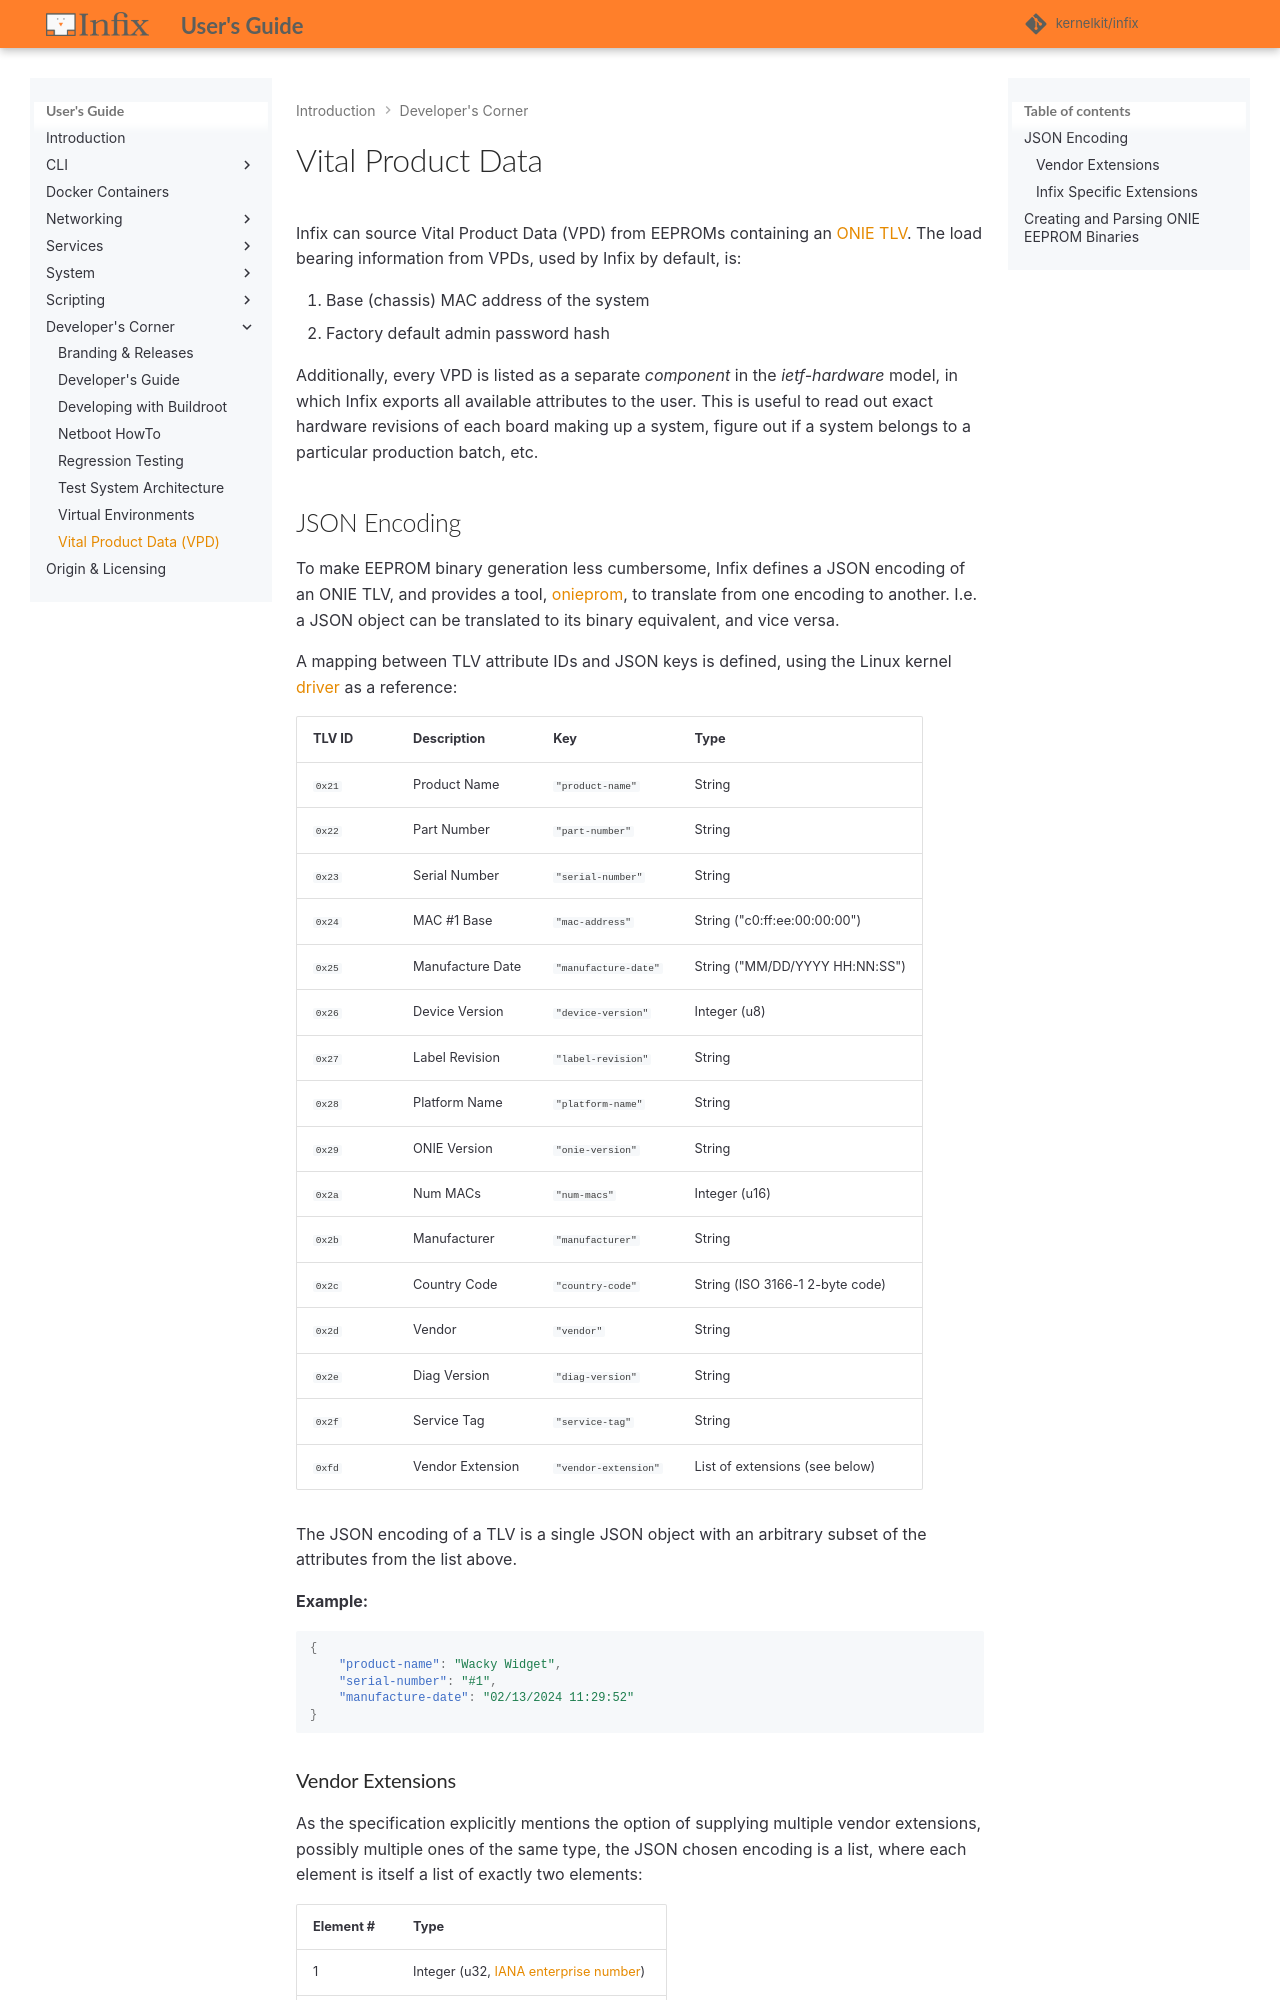

repository: kernelkit/infix · page: 26.08/vpd/index.html · generator: mkdocs

Vital Product Data
==================

Infix can source Vital Product Data (VPD) from EEPROMs containing an
[ONIE TLV][oniespec]. The load bearing information from VPDs, used by
Infix by default, is:

1. Base (chassis) MAC address of the system
2. Factory default admin password hash

Additionally, every VPD is listed as a separate _component_ in the
_ietf-hardware_ model, in which Infix exports all available attributes
to the user. This is useful to read out exact hardware revisions of
each board making up a system, figure out if a system belongs to a
particular production batch, etc.


## Device Tree Bindings

The system finds its VPDs through the `vpds` property of the
`/chosen/infix` node in the device tree (DT), a list of phandles to EEPROMs with an ONIE TLV
layout.  Each EEPROM is named with an `infix,board` property, and may
be marked `infix,trusted`:

```
/ {
	chosen {
		infix {
			vpds = <&vpd_cpu &vpd_product>;
		};
	};
};

&i2c0 {
	vpd_product: eeprom@50 {
		compatible = "atmel,24c02";
		reg = <0x50>;

		infix,board = "product";
		infix,trusted;

		nvmem-layout {
			compatible = "onie,tlv-layout";

			base_mac: mac-address {
				#nvmem-cell-cells = <1>;
			};
		};
	};
};
```

Every VPD is listed in the _ietf-hardware_ model as a component named
`vpd-<board>`, e.g., `vpd-product` for the example above.


## VPD File on the Aux Partition

Boards without a VPD EEPROM, such as single board computers, boot with
a random MAC address on every port and the vendor's default address on
every Wi-Fi radio.  Two such boards of the same model cannot even talk
to each other over Wi-Fi, since both radios claim the same address.

Such a board can be given an identity by storing an ONIE TLV as
`/mnt/aux/vpd.bin`.  The boot loader hands the file to the system,
which reads it like any other VPD.  The `onieprom` tool encodes the
JSON form described [below](#json-encoding):

```
echo '{"mac-address":"02:00:00:ba:01:00","serial-number":"banana1","vendor":"SinoVoip Co., Ltd.","product-name":"BPI-R3"}' \
  | onieprom -e > /mnt/aux/vpd.bin
```

The file survives upgrades, and removing it returns the board to
random addresses on the next boot.  A VPD read this way is never
trusted, so it can only provide identity, never the factory password.
The ports get their addresses from its base MAC address, each with a
fixed offset given by the device tree, and Wi-Fi interfaces derive
theirs from the base MAC as described in
[Wi-Fi](wifi.md#multi-ssid-configuration).

This is currently supported on the Banana Pi BPI-R3 family, the Banana
Pi BPI-R4 family, the Acer Connect Vero W6m, and the LAN969x boards: the
Tactical 1000 and the EV23X71A.

## Product VPD

The VPD named `product` describes the device as a whole.  Its
attributes are used for the following, falling back to other sources
when an attribute is missing:

| Key               | Used for                                    | Fallback                             |
|-------------------|---------------------------------------------|--------------------------------------|
| `"vendor"`        | `mfg-name` of the `mainboard` component     | Vendor of DT `compatible`            |
| `"product-name"`  | `model-name` of the `mainboard` component   | DT `model` property                  |
| `"part-number"`   | `hardware-rev` of the `mainboard` component | None                                 |
| `"serial-number"` | `serial-num` of the `mainboard` component   | DT `serial-number` property          |
| `"mac-address"`   | Base (chassis) MAC address, see below       | Lowest MAC address of all interfaces |

The base MAC address is the `phys-address` of the `mainboard`
component.  It is also what the `chassis` option of an interface's
`custom-phys-address` refers to, see [Common Interface
Settings](iface.md#chassis-mac), and the source of the `%m` format
specifier in the hostname, which the factory configuration uses to
give each device a unique name, e.g., `example-c0-ff-ee`.

The kernel sets the MAC address of each Ethernet port from the
`nvmem-cells` property of its device tree node, which can refer to the
`mac-address` cell of the product VPD, plus an offset:

```
&eth0 {
	nvmem-cells = <&base_mac 1>;
	nvmem-cell-names = "mac-address";
};
```

### Factory Password

The factory default `admin` password hash, the `pwhash` [extension
below](#infix-specific-extensions), is read from the first VPD marked
`infix,trusted` that has one, which need not be the product VPD.  It takes precedence
over a `factory-password-hash` property in the `/chosen/infix` node.
Without either, the system reports a critical bootstrap error.

### Virtual Machines

When running in QEMU, the product VPD is read from the `opt/vpd`
firmware configuration file, and is always trusted.  Without that file
the password defaults to `admin`, and the base MAC address is the lowest
port MAC address minus one.
